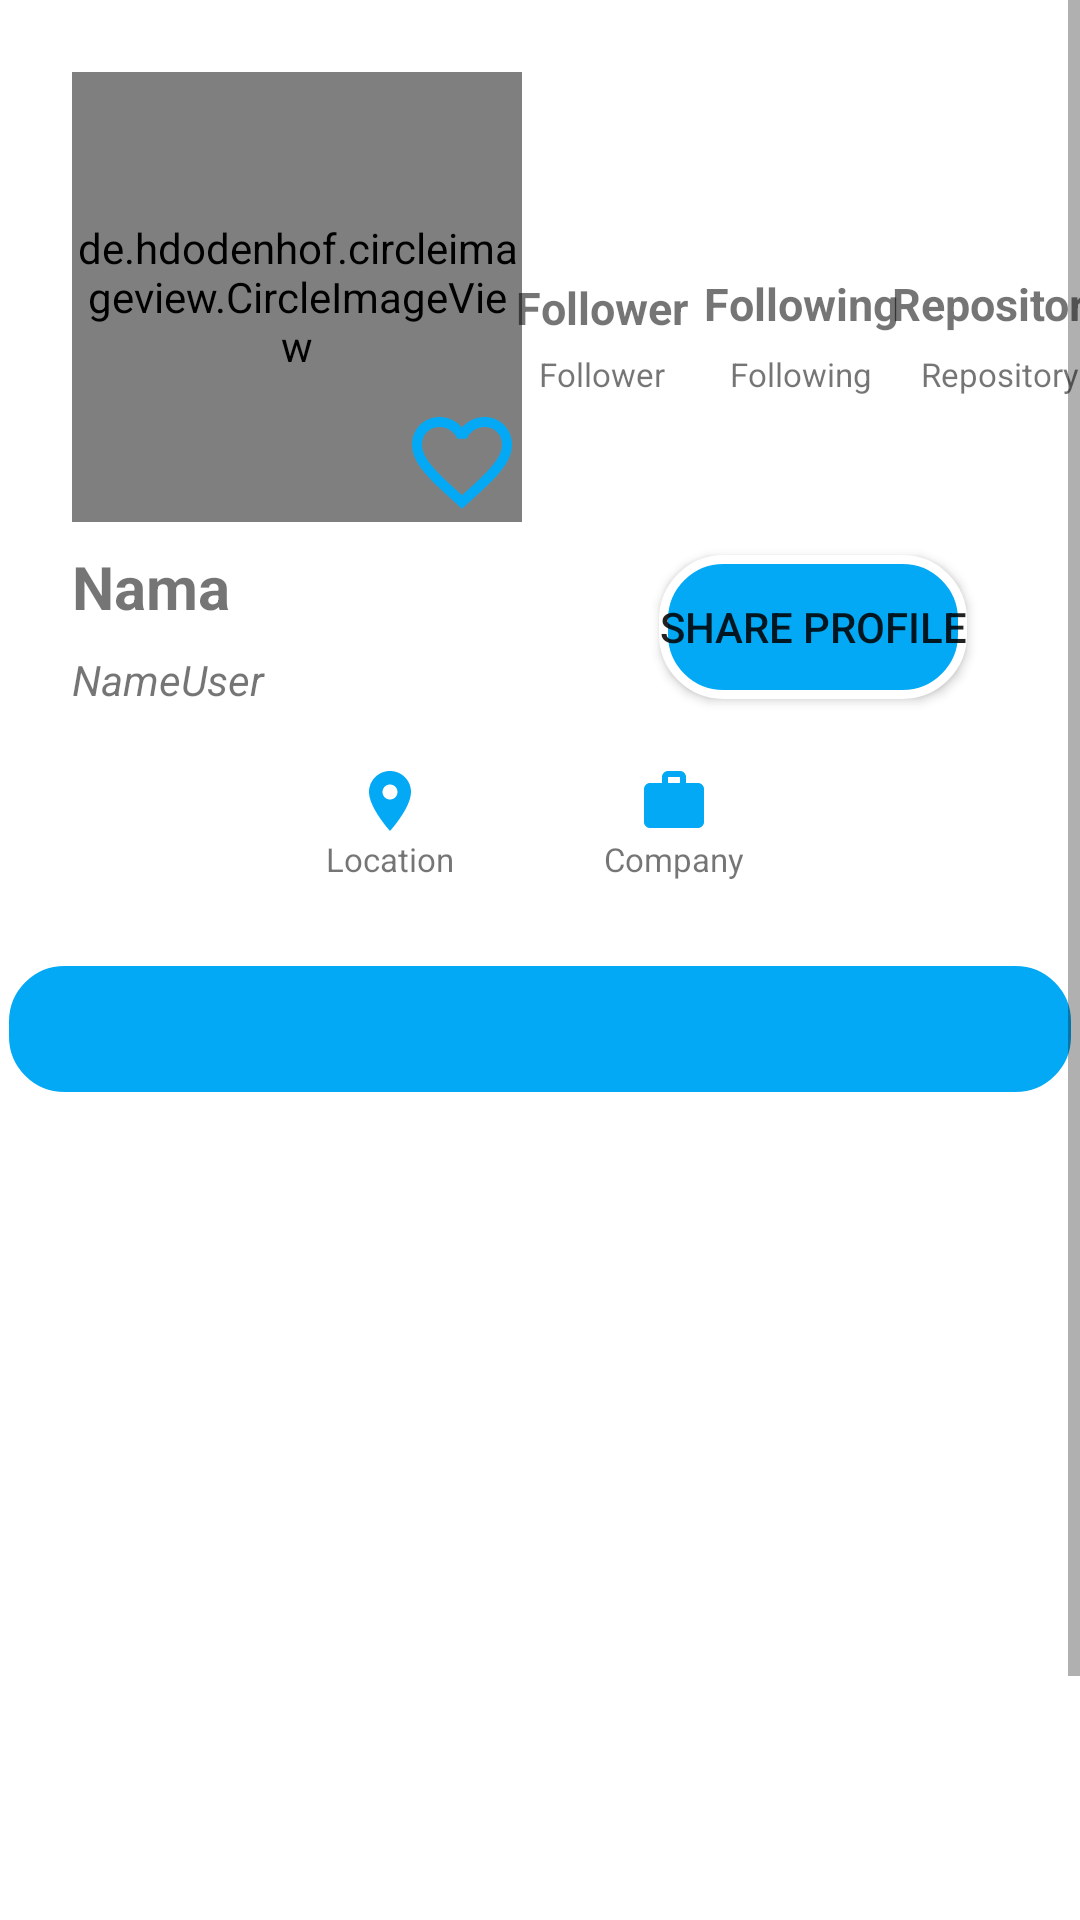

Write the Android layout XML for this screen, with the resource values it uses.
<!-- AndroidManifest.xml: application theme Theme.MySubmission2 -->
<!-- res/layout/activity_detail_user.xml -->
<?xml version="1.0" encoding="utf-8"?>
<ScrollView xmlns:android="http://schemas.android.com/apk/res/android"
    xmlns:app="http://schemas.android.com/apk/res-auto"
    xmlns:tools="http://schemas.android.com/tools"
    android:layout_width="match_parent"
    android:layout_height="match_parent">

    <androidx.constraintlayout.widget.ConstraintLayout

        android:layout_width="match_parent"
        android:layout_height="wrap_content"
        tools:context=".activity.DetailUser">

        <de.hdodenhof.circleimageview.CircleImageView
            android:id="@+id/img_avatar"
            android:layout_width="150dp"
            android:layout_height="150dp"
            android:layout_marginStart="24dp"
            android:layout_marginTop="24dp"
            app:civ_border_color="@color/white"
            app:civ_border_width="2dp"
            app:layout_constraintStart_toStartOf="parent"
            app:layout_constraintTop_toTopOf="parent"
            tools:ignore="ImageContrastCheck"
            tools:src="@tools:sample/avatars" />

        <TextView
            android:id="@+id/tv_nama"
            android:layout_width="0dp"
            android:layout_height="wrap_content"
            android:layout_marginTop="8dp"
            android:text="@string/name"
            android:textSize="20sp"
            android:textStyle="bold"
            app:layout_constraintEnd_toEndOf="@+id/img_avatar"
            app:layout_constraintStart_toStartOf="@+id/img_avatar"
            app:layout_constraintTop_toBottomOf="@+id/img_avatar" />

        <ProgressBar
            android:id="@+id/progressBar"
            style="?android:attr/progressBarStyle"
            android:layout_width="wrap_content"
            android:layout_height="wrap_content"
            android:visibility="gone"
            app:layout_constraintBottom_toBottomOf="parent"
            app:layout_constraintEnd_toEndOf="parent"
            app:layout_constraintStart_toStartOf="parent"
            app:layout_constraintTop_toTopOf="parent"
            tools:visibility="visible" />

        <TextView
            android:id="@+id/tv_id"
            android:layout_width="0dp"
            android:layout_height="wrap_content"
            android:layout_marginTop="8dp"
            android:text="@string/id"
            android:textColor="@color/white"
            android:textSize="15sp"
            android:textStyle="italic"
            android:textAlignment="center"
            app:layout_constraintBottom_toTopOf="@+id/bt_share"
            app:layout_constraintEnd_toEndOf="@+id/tv_repository"
            app:layout_constraintStart_toStartOf="@+id/tv_follower"
            app:layout_constraintTop_toBottomOf="@+id/tv_ket_following" />

        <TextView
            android:id="@+id/tv_company"
            android:layout_width="100dp"
            android:layout_height="wrap_content"
            android:layout_marginTop="8dp"
            android:gravity="center"
            android:text="@string/company"
            android:textSize="11sp"
            app:drawableTopCompat="@drawable/ic_baseline_work"
            app:layout_constraintEnd_toEndOf="parent"
            app:layout_constraintHorizontal_bias="0.672"
            app:layout_constraintStart_toStartOf="parent"
            app:layout_constraintTop_toTopOf="@+id/guideline2" />

        <androidx.constraintlayout.widget.Guideline
            android:id="@+id/guideline2"
            android:layout_width="wrap_content"
            android:layout_height="wrap_content"
            android:orientation="horizontal"
            app:layout_constraintGuide_begin="247dp" />

        <TextView
            android:id="@+id/tv_location"
            android:layout_width="100dp"
            android:layout_height="wrap_content"
            android:layout_marginTop="8dp"
            android:gravity="center"
            android:text="@string/alamat"
            android:textSize="11sp"
            app:drawableTopCompat="@drawable/ic_baseline_location"
            app:layout_constraintEnd_toEndOf="parent"
            app:layout_constraintHorizontal_bias="0.308"
            app:layout_constraintStart_toStartOf="parent"
            app:layout_constraintTop_toTopOf="@+id/guideline2" />

        <TextView
            android:id="@+id/tv_follower"
            android:layout_width="wrap_content"
            android:layout_height="19dp"
            android:layout_marginBottom="6dp"
            android:text="@string/follower"
            android:textSize="15sp"
            android:textStyle="bold"
            app:layout_constraintBottom_toTopOf="@+id/tv_ket_follow"
            app:layout_constraintEnd_toEndOf="@+id/tv_ket_follow"
            app:layout_constraintStart_toStartOf="@+id/tv_ket_follow" />

        <TextView
            android:id="@+id/tv_following"
            android:layout_width="wrap_content"
            android:layout_height="wrap_content"
            android:layout_marginBottom="6dp"
            android:text="@string/following"
            android:textSize="15sp"
            android:textStyle="bold"
            app:layout_constraintBottom_toTopOf="@+id/tv_ket_following"
            app:layout_constraintEnd_toEndOf="@+id/tv_ket_following"
            app:layout_constraintStart_toStartOf="@+id/tv_ket_following" />

        <TextView
            android:id="@+id/tv_repository"
            android:layout_width="wrap_content"
            android:layout_height="wrap_content"
            android:layout_marginBottom="6dp"
            android:text="@string/repository"
            android:textSize="15sp"
            android:textStyle="bold"
            app:layout_constraintBottom_toTopOf="@+id/tv_ket_repo"
            app:layout_constraintEnd_toEndOf="@+id/tv_ket_repo"
            app:layout_constraintStart_toStartOf="@+id/tv_ket_repo" />

        <androidx.constraintlayout.widget.Guideline
            android:id="@+id/guideline4"
            android:layout_width="wrap_content"
            android:layout_height="wrap_content"
            android:orientation="horizontal"
            app:layout_constraintGuide_begin="134dp" />

        <androidx.constraintlayout.widget.Guideline
            android:id="@+id/guideline5"
            android:layout_width="wrap_content"
            android:layout_height="wrap_content"
            android:orientation="horizontal"
            app:layout_constraintGuide_begin="115dp" />

        <TextView
            android:id="@+id/tv_ket_follow"
            style="@style/teks_ex"
            android:layout_marginEnd="16dp"
            android:text="@string/ket_follower"
            app:layout_constraintBottom_toTopOf="@+id/guideline4"
            app:layout_constraintEnd_toStartOf="@+id/tv_ket_following"
            app:layout_constraintStart_toEndOf="@+id/img_avatar"
            app:layout_constraintTop_toTopOf="@+id/guideline5" />

        <TextView
            android:id="@+id/tv_ket_following"
            style="@style/teks_ex"
            android:text="@string/ket_following"
            app:layout_constraintBottom_toTopOf="@+id/guideline4"
            app:layout_constraintEnd_toEndOf="parent"
            app:layout_constraintStart_toEndOf="@+id/img_avatar"
            app:layout_constraintTop_toTopOf="@+id/guideline5" />

        <TextView
            android:id="@+id/tv_ket_repo"
            style="@style/teks_ex"
            android:layout_marginStart="16dp"
            android:text="@string/ket_repo"
            app:layout_constraintBottom_toTopOf="@+id/guideline4"
            app:layout_constraintEnd_toEndOf="parent"
            app:layout_constraintStart_toEndOf="@+id/tv_ket_following"
            app:layout_constraintTop_toTopOf="@+id/guideline5" />

        <Button
            android:id="@+id/bt_share"
            android:layout_width="wrap_content"
            android:layout_height="wrap_content"
            android:text="@string/bt_share"
            android:background="@drawable/bg"
            app:layout_constraintBottom_toBottomOf="@+id/tv_nameUser"
            app:layout_constraintEnd_toEndOf="@+id/tv_repository"
            app:layout_constraintStart_toStartOf="@+id/tv_follower"
            app:layout_constraintTop_toTopOf="@+id/tv_nama" />

        <androidx.constraintlayout.widget.Guideline
            android:id="@+id/guideline3"
            android:layout_width="wrap_content"
            android:layout_height="wrap_content"
            android:orientation="horizontal"
            app:layout_constraintGuide_begin="303dp" />

        <com.google.android.material.tabs.TabLayout
            android:id="@+id/tabs"
            android:layout_width="0dp"
            android:layout_height="wrap_content"
            android:layout_marginTop="16dp"
            android:background="@drawable/bg"
            app:tabIndicatorColor="@color/white"
            app:layout_constraintEnd_toEndOf="parent"
            app:layout_constraintStart_toStartOf="parent"
            app:layout_constraintTop_toTopOf="@+id/guideline3"
            app:tabTextColor="@color/white"
            tools:ignore="SpeakableTextPresentCheck" />

        <androidx.viewpager2.widget.ViewPager2
            android:id="@+id/view_pager"
            android:layout_width="0dp"
            android:layout_height="0dp"
            app:layout_constraintBottom_toBottomOf="parent"
            app:layout_constraintEnd_toEndOf="parent"
            app:layout_constraintStart_toStartOf="parent"
            app:layout_constraintTop_toBottomOf="@+id/tabs" />

        <androidx.constraintlayout.widget.Guideline
            android:id="@+id/guideline7"
            android:layout_width="wrap_content"
            android:layout_height="wrap_content"
            android:orientation="horizontal"
            app:layout_constraintGuide_begin="733dp" />

        <TextView
            android:id="@+id/tv_nameUser"
            android:layout_width="0dp"
            android:layout_height="wrap_content"
            android:layout_marginTop="8dp"
            android:text="@string/nameuser"
            android:textStyle="italic"
            app:layout_constraintEnd_toEndOf="@+id/tv_nama"
            app:layout_constraintStart_toStartOf="@+id/tv_nama"
            app:layout_constraintTop_toBottomOf="@+id/tv_nama" />

        <ToggleButton
            android:id="@+id/toggleFavUser"
            android:layout_width="40dp"
            android:layout_height="40dp"
            android:background="@drawable/toggle_user_favorite"
            android:focusable="false"
            android:focusableInTouchMode="false"
            android:textOff=""
            android:textOn=""

            app:layout_constraintBottom_toBottomOf="@+id/img_avatar"
            app:layout_constraintEnd_toEndOf="@+id/img_avatar" />

    </androidx.constraintlayout.widget.ConstraintLayout>
</ScrollView>
<!-- resources referenced by this layout -->
<resources>
  <color name="white">#FFFFFFFF</color>
  <!-- drawable bg (drawable) -->
  <?xml version="1.0" encoding="utf-8"?>
  <shape xmlns:android="http://schemas.android.com/apk/res/android">
  
      <stroke
          android:color="@color/white"
          android:width="3dp"/>
      <corners
          android:radius="20dp"/>
      <solid
          android:color="@color/blue_500"/>
  
  
  </shape>
  <!-- drawable ic_baseline_location (drawable) -->
  <vector android:height="24dp" android:tint="@color/blue_500"
      android:viewportHeight="24" android:viewportWidth="24"
      android:width="24dp" xmlns:android="http://schemas.android.com/apk/res/android">
      <path android:fillColor="@android:color/white" android:pathData="M12,2C8.13,2 5,5.13 5,9c0,5.25 7,13 7,13s7,-7.75 7,-13c0,-3.87 -3.13,-7 -7,-7zM12,11.5c-1.38,0 -2.5,-1.12 -2.5,-2.5s1.12,-2.5 2.5,-2.5 2.5,1.12 2.5,2.5 -1.12,2.5 -2.5,2.5z"/>
  </vector>
  <!-- drawable ic_baseline_work (drawable) -->
  <vector android:height="24dp" android:tint="@color/blue_500"
      android:viewportHeight="24" android:viewportWidth="24"
      android:width="24dp" xmlns:android="http://schemas.android.com/apk/res/android">
      <path android:fillColor="@android:color/white" android:pathData="M20,6h-4L16,4c0,-1.11 -0.89,-2 -2,-2h-4c-1.11,0 -2,0.89 -2,2v2L4,6c-1.11,0 -1.99,0.89 -1.99,2L2,19c0,1.11 0.89,2 2,2h16c1.11,0 2,-0.89 2,-2L22,8c0,-1.11 -0.89,-2 -2,-2zM14,6h-4L10,4h4v2z"/>
  </vector>
  <!-- drawable toggle_user_favorite (drawable) -->
  <?xml version="1.0" encoding="utf-8"?>
  <selector xmlns:android="http://schemas.android.com/apk/res/android">
      <item
          android:drawable="@drawable/ic_favorite"
          android:state_checked="true"/>
  
      <item
          android:drawable="@drawable/ic_favorite_border"
          android:state_checked="false"/>
  </selector>
  <string name="alamat">Location</string>
  <string name="bt_share">Share Profile</string>
  <string name="company">Company</string>
  <string name="follower">Follower</string>
  <string name="following">Following</string>
  <string name="id">Id</string>
  <string name="ket_follower">Follower</string>
  <string name="ket_following">Following</string>
  <string name="ket_repo">Repository</string>
  <string name="name">Nama</string>
  <string name="nameuser">NameUser</string>
  <string name="repository">Repository</string>
  <style name="teks_ex">
          <item name="android:layout_width">wrap_content</item>
          <item name="android:layout_height">wrap_content</item>
          <item name="android:textSize">11sp</item>
          <item name="color">@color/secondText</item>
      </style>
  <style name="Theme.MySubmission2" parent="Theme.MaterialComponents.DayNight.DarkActionBar">
          
          <item name="colorPrimary">@color/blue_500</item>
          <item name="colorPrimaryVariant">@color/blue_200</item>
          <item name="colorOnPrimary">@color/white</item>
          
          <item name="colorSecondary">@color/pink_200</item>
          <item name="colorSecondaryVariant">@color/pink_700</item>
          <item name="colorOnSecondary">@color/black</item>
  
          <item name="android:statusBarColor" tools:targetApi="l">@color/blue_700</item>
  
          
      </style>
  <color name="blue_500">#03a9f4</color>
  <!-- drawable ic_favorite (drawable) -->
  <vector android:height="24dp" android:tint="#C2185B"
      android:viewportHeight="24" android:viewportWidth="24"
      android:width="24dp" xmlns:android="http://schemas.android.com/apk/res/android">
      <path android:fillColor="@android:color/white" android:pathData="M12,21.35l-1.45,-1.32C5.4,15.36 2,12.28 2,8.5 2,5.42 4.42,3 7.5,3c1.74,0 3.41,0.81 4.5,2.09C13.09,3.81 14.76,3 16.5,3 19.58,3 22,5.42 22,8.5c0,3.78 -3.4,6.86 -8.55,11.54L12,21.35z"/>
  </vector>
  <color name="secondText">#757575</color>
  <color name="blue_200">#81d4fa</color>
  <color name="pink_200">#f48fb1</color>
  <color name="pink_700">#c2185b</color>
  <color name="black">#FF000000</color>
  <color name="blue_700">#0288d1</color>
</resources>
